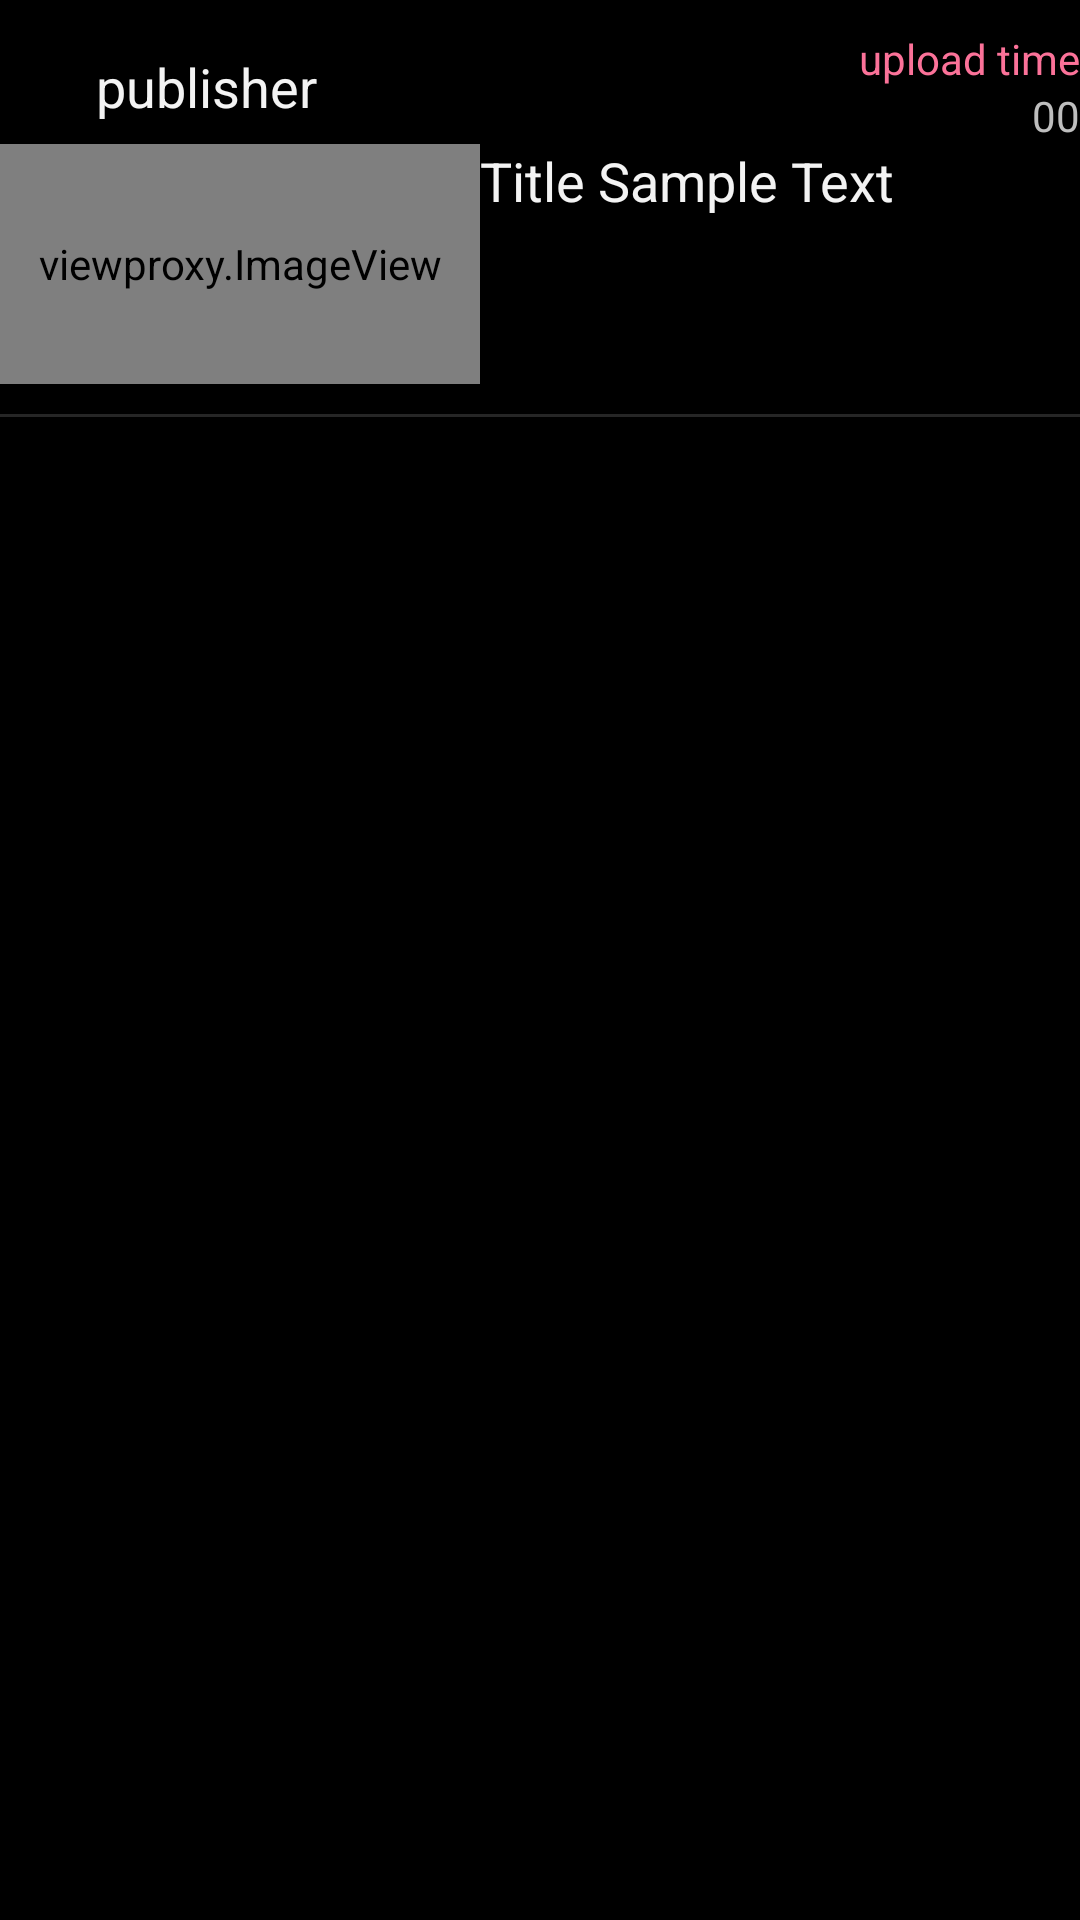

Reconstruct the res/layout file that produces this screen, plus the resources it refers to.
<!-- AndroidManifest.xml: application theme BlackTheme -->
<!-- res/layout/listsub_video_feeds_basic.xml -->
<?xml version="1.0" encoding="utf-8"?>
<LinearLayout
	xmlns:android="http://schemas.android.com/apk/res/android"
	android:layout_width="fill_parent"
	android:layout_height="wrap_content"
	android:orientation="vertical"
	android:paddingTop="10dp"
	android:id="@+id/listsub_videofeeds"
	android:background="@drawable/btn_top">

	<LinearLayout
		android:layout_height="wrap_content"
		android:layout_width="match_parent"
		android:orientation="horizontal"
		android:gravity="center_vertical">

		<ImageView
			android:layout_height="32dp"
			android:layout_width="32dp"
			desc="@android:drawable/ic_menu_report_image"
			android:id="@+id/listsub_auth_img"/>

		<TextView
			android:layout_height="wrap_content"
			android:text="publisher"
			android:textAppearance="?android:attr/textAppearanceMedium"
			android:layout_width="wrap_content"
			android:id="@+id/listsub_auth_name"/>

		<LinearLayout
			android:layout_height="wrap_content"
			android:layout_width="wrap_content"
			android:orientation="vertical"
			android:layout_weight="1.0"
			android:gravity="right">

			<TextView
				android:layout_height="wrap_content"
				android:text="upload time"
				android:layout_width="wrap_content"
				android:id="@+id/listsub_submit_time"
				android:textColor="#FB7299"/>

			<LinearLayout
				android:layout_height="wrap_content"
				android:layout_width="wrap_content"
				android:orientation="horizontal"
				android:gravity="center_vertical">

				<ImageView
					android:layout_height="wrap_content"
					android:layout_width="wrap_content"
					android:id="@+id/listsub_ic_slideshow"/>

				<TextView
					android:layout_height="wrap_content"
					android:text="0"
					android:textAppearance="?android:attr/textAppearanceSmall"
					android:layout_width="wrap_content"
					android:id="@+id/listsub_v_played"/>

				<ImageView
					android:layout_height="wrap_content"
					android:layout_width="wrap_content"
					android:id="@+id/listsub_ic_send"/>

				<TextView
					android:layout_height="wrap_content"
					android:text="0"
					android:textAppearance="?android:attr/textAppearanceSmall"
					android:layout_width="wrap_content"
					android:id="@+id/listsub_v_dan"/>

			</LinearLayout>

		</LinearLayout>

	</LinearLayout>

	<LinearLayout
		android:layout_height="wrap_content"
		android:layout_width="match_parent"
		android:orientation="horizontal">

		<viewproxy.ImageView
			android:layout_height="80dp"
			android:layout_width="160dp"
			desc="@android:drawable/ic_menu_report_image"
			android:id="@+id/listsub_v_img"/>

		<TextView
			android:layout_height="wrap_content"
			android:text="Title Sample Text"
			android:textAppearance="?android:attr/textAppearanceMedium"
			android:layout_width="match_parent"
			android:id="@+id/listsub_v_title"/>

	</LinearLayout>

	<View
		android:layout_height="1dp"
		android:background="?android:attr/dividerVertical"
		android:layout_width="match_parent"
		android:layout_marginTop="10dp"/>

</LinearLayout>
<!-- resources referenced by this layout -->
<resources>
  <!-- drawable btn_top (drawable) -->
  <?xml version="1.0" encoding="utf-8"?>
  <selector xmlns:android="http://schemas.android.com/apk/res/android">
  	<item android:state_pressed="true" >
  		<shape>
  			<solid android:color="#42c8c8c8" />
  		</shape>
  	</item>
  	<item android:state_focused="true" >
  		<shape>
  			<solid android:color="#4033b5e5" />
  			<stroke android:color="#33b5e5" android:width="2dp" />
  		</shape>
  	</item>
  	<item>
  		<shape>
  			<solid android:color="#00000000" />
  		</shape>
  	</item>
  </selector>
  <style name="BlackTheme" parent="@android:style/Theme.Holo">
          <item name="android:windowNoTitle">true</item>
          <item name="android:windowIsTranslucent">true</item>
          <item name="android:windowFullscreen">false</item>
      </style>
</resources>
